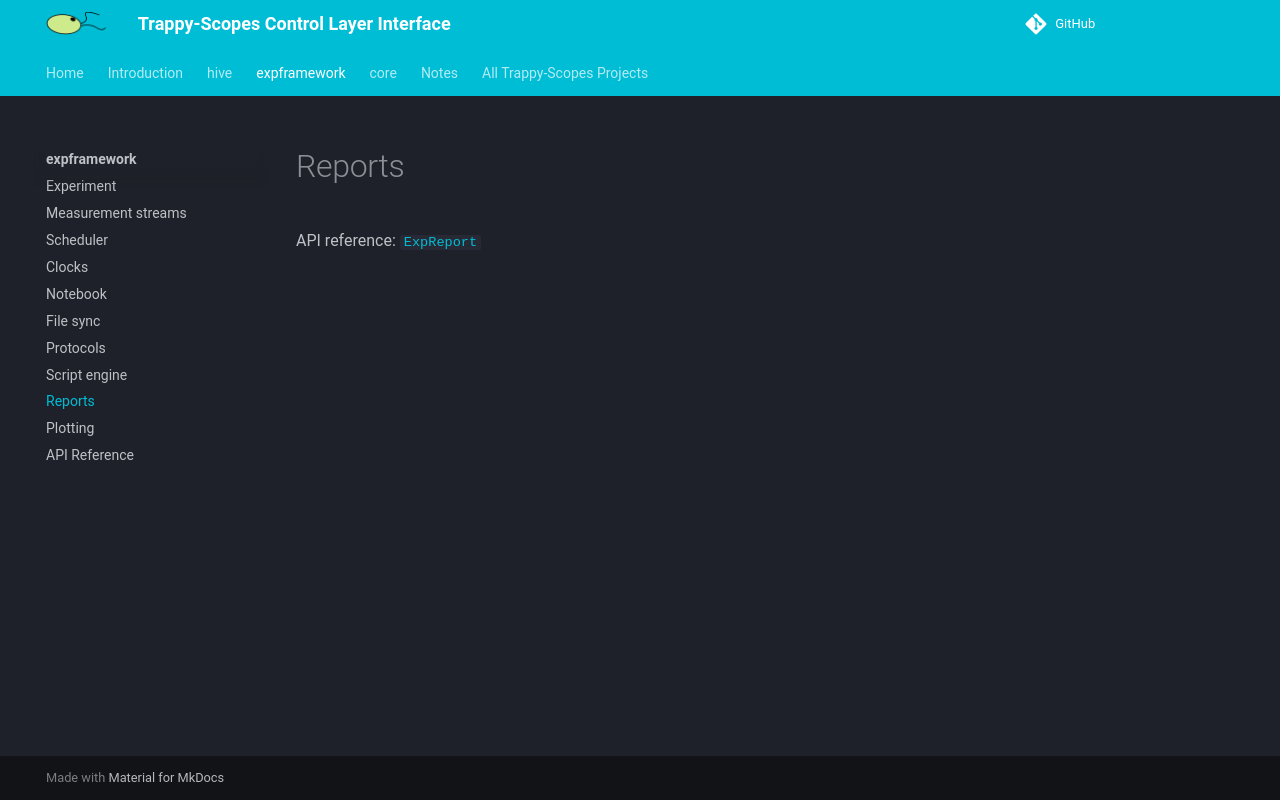

repository: Trappy-Scopes/trappyscopes · page: expframework/report/index.html · generator: mkdocs

# Reports

API reference: [`ExpReport`](api.md#expframework.report.ExpReport)

<!-- Notes go here. -->
